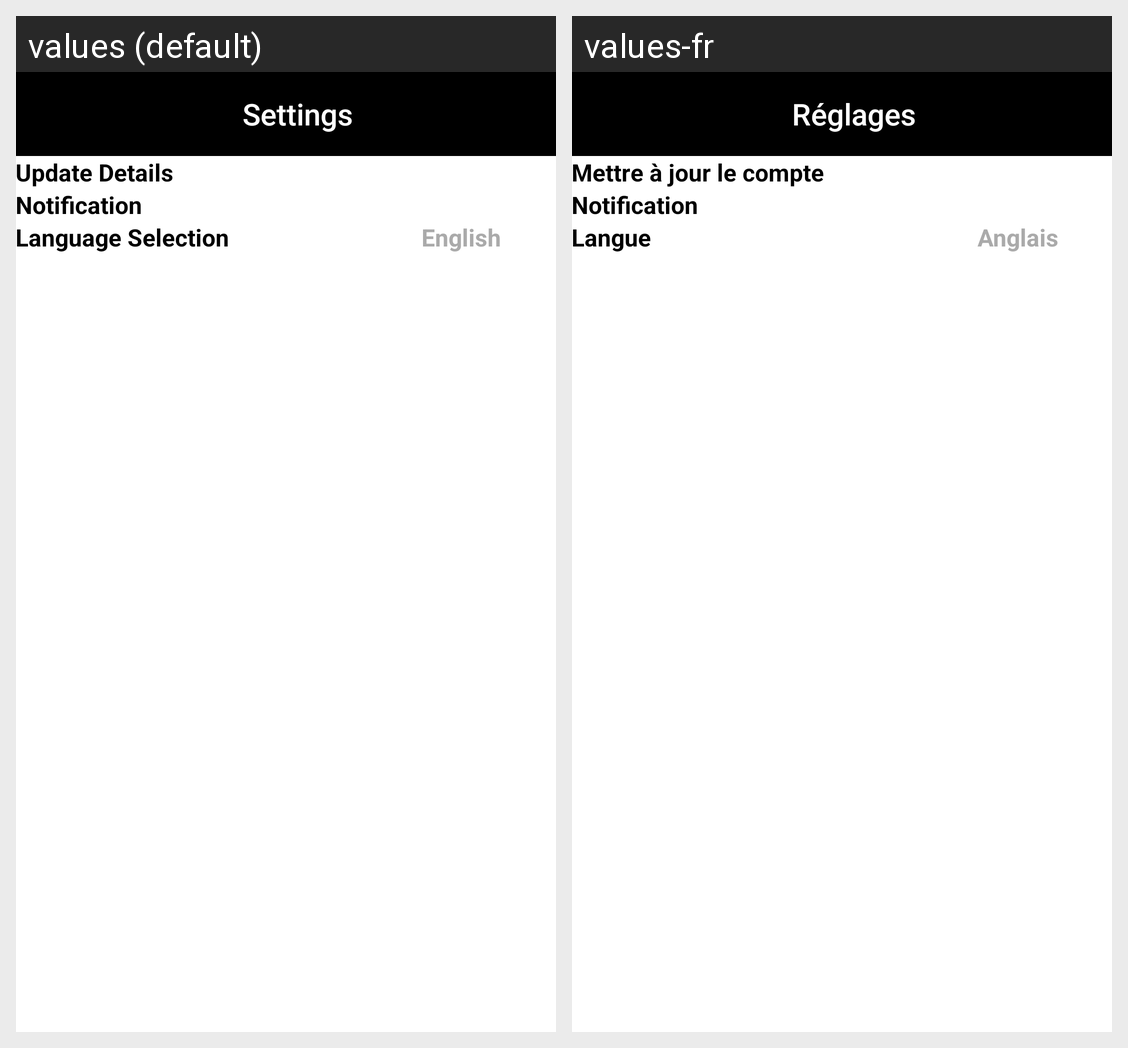

Translations of the strings shown on this Android screen, per locale in the grid:
Android screen res/layout/fragment_settings.xml rendered under 2 locales, left to right: values (default), values-fr. Device: Nexus 5 (rendered at 1080×1920; each locale shown at half size, 540×960, under a caption strip naming it); theme AppTheme.
Strings drawn on this screen, with the default value and each locale's value (text and hints the layout hard-codes, and strings that could not be matched under every locale, appear in the picture but are not listed):

settings
  values: Settings
  values-fr: Réglages

update_details
  values: Update Details
  values-fr: Mettre à jour le compte

notification
  values: Notification
  values-fr: Notification

language_selection
  values: Language Selection
  values-fr: Langue

english
  values: English
  values-fr: Anglais
